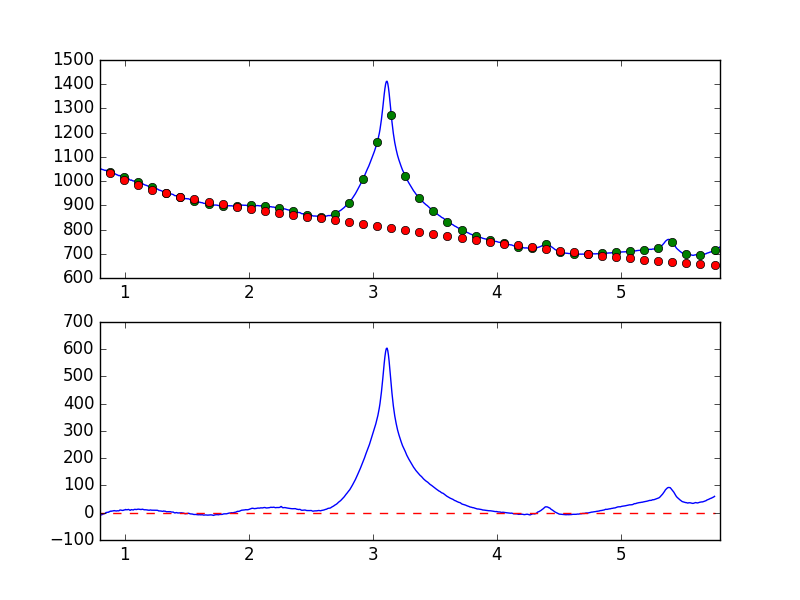

The file beside this chart, header and first rows:
7.681951752392544019e-01, -8.364664485296543717e+00
7.738631750302433776e-01, -9.480790568019301645e+00
7.795311748212323533e-01, -1.026798598179584587e+01
7.851991746122213289e-01, -1.018721795181727430e+01
7.908671744032103046e-01, -8.091909757961047944e+00
7.965351741941992803e-01, -6.152623351980992084e+00
8.022031739851883669e-01, -7.188724396567295116e+00
8.078711737761772316e-01, -7.555345155973782312e+00
8.135391735671662072e-01, -7.857739964766096818e+00
8.192071733581552939e-01, -6.048819407509427037e+00
8.248751731491442696e-01, -5.046093678145098238e+00
8.305431729401332452e-01, -3.819074923738526195e+00
8.362111727311222209e-01, -3.278925681980581430e+00
8.418791725221110855e-01, -2.727433490561907092e+00
8.475471723131001722e-01, 5.516805190761715494e-01
8.532151721040891479e-01, 1.000525293619148215e+00
8.588831718950781235e-01, 1.572684389125242888e+00
8.645511716860672102e-01, 1.888611478841539792e+00
8.702191714770560749e-01, 1.647617657889895781e+00
8.758871712680450505e-01, 4.427798201079212959e+00
8.815551710590340262e-01, 4.761472016032030297e+00
8.872231708500230019e-01, 6.197917926878972139e+00
8.928911706410120885e-01, 5.349249540978689765e+00
8.985591704320010642e-01, 6.571713233761101947e+00
9.042271702229900399e-01, 6.363767294718854828e+00
9.098951700139790155e-01, 7.359245989907321928e+00
9.155631698049678802e-01, 7.763760929131876765e+00
9.212311695959569668e-01, 6.702113175322097050e+00
9.268991693869459425e-01, 6.926789338283924735e+00
9.325671691779349182e-01, 6.296843410635119653e+00
9.382351689689240049e-01, 7.139469033430259515e+00
9.439031687599129805e-01, 7.038939925850058899e+00
9.495711685509018452e-01, 6.809144064887163950e+00
9.552391683418909318e-01, 7.747978216596720813e+00
9.609071681328797965e-01, 1.003902029937796669e+01
9.665751679238688832e-01, 9.592471766785592990e+00
9.722431677148579698e-01, 8.954642470812814281e+00
9.779111675058468345e-01, 8.303006814233526711e+00
9.835791672968358101e-01, 8.349707168571399052e+00
9.892471670878246748e-01, 9.110230631912941135e+00
9.949151668788137615e-01, 1.032088949765761754e+01
1.000583166669802848e+00, 1.023719046557710044e+01
1.006251166460791602e+00, 1.204169862265462143e+01
1.011919166251780799e+00, 1.109608557162175657e+01
1.017587166042769553e+00, 1.089660543473951293e+01
1.023255165833758751e+00, 1.132757385770958081e+01
1.028923165624747726e+00, 1.218364584169989939e+01
1.034591165415736702e+00, 1.120369025506636262e+01
1.040259165206725678e+00, 9.281300087259637621e+00
1.045927164997714431e+00, 9.062570769135277260e+00
1.051595164788703629e+00, 1.146996491904963023e+01
1.057263164579692605e+00, 1.088004671785927258e+01
1.062931164370681802e+00, 9.897041479232711936e+00
1.068599164161670556e+00, 1.004100703636936487e+01
1.074267163952659310e+00, 1.177078296075092112e+01
1.079935163743648507e+00, 1.234373177307725200e+01
1.085603163534637483e+00, 1.225073650186106988e+01
1.091271163325626681e+00, 1.155360302717690502e+01
1.096939163116615434e+00, 1.198625636972474240e+01
1.102607162907604632e+00, 1.232473580801729440e+01
1.108275162698593386e+00, 1.315227056197306865e+01
... 839 more rows
